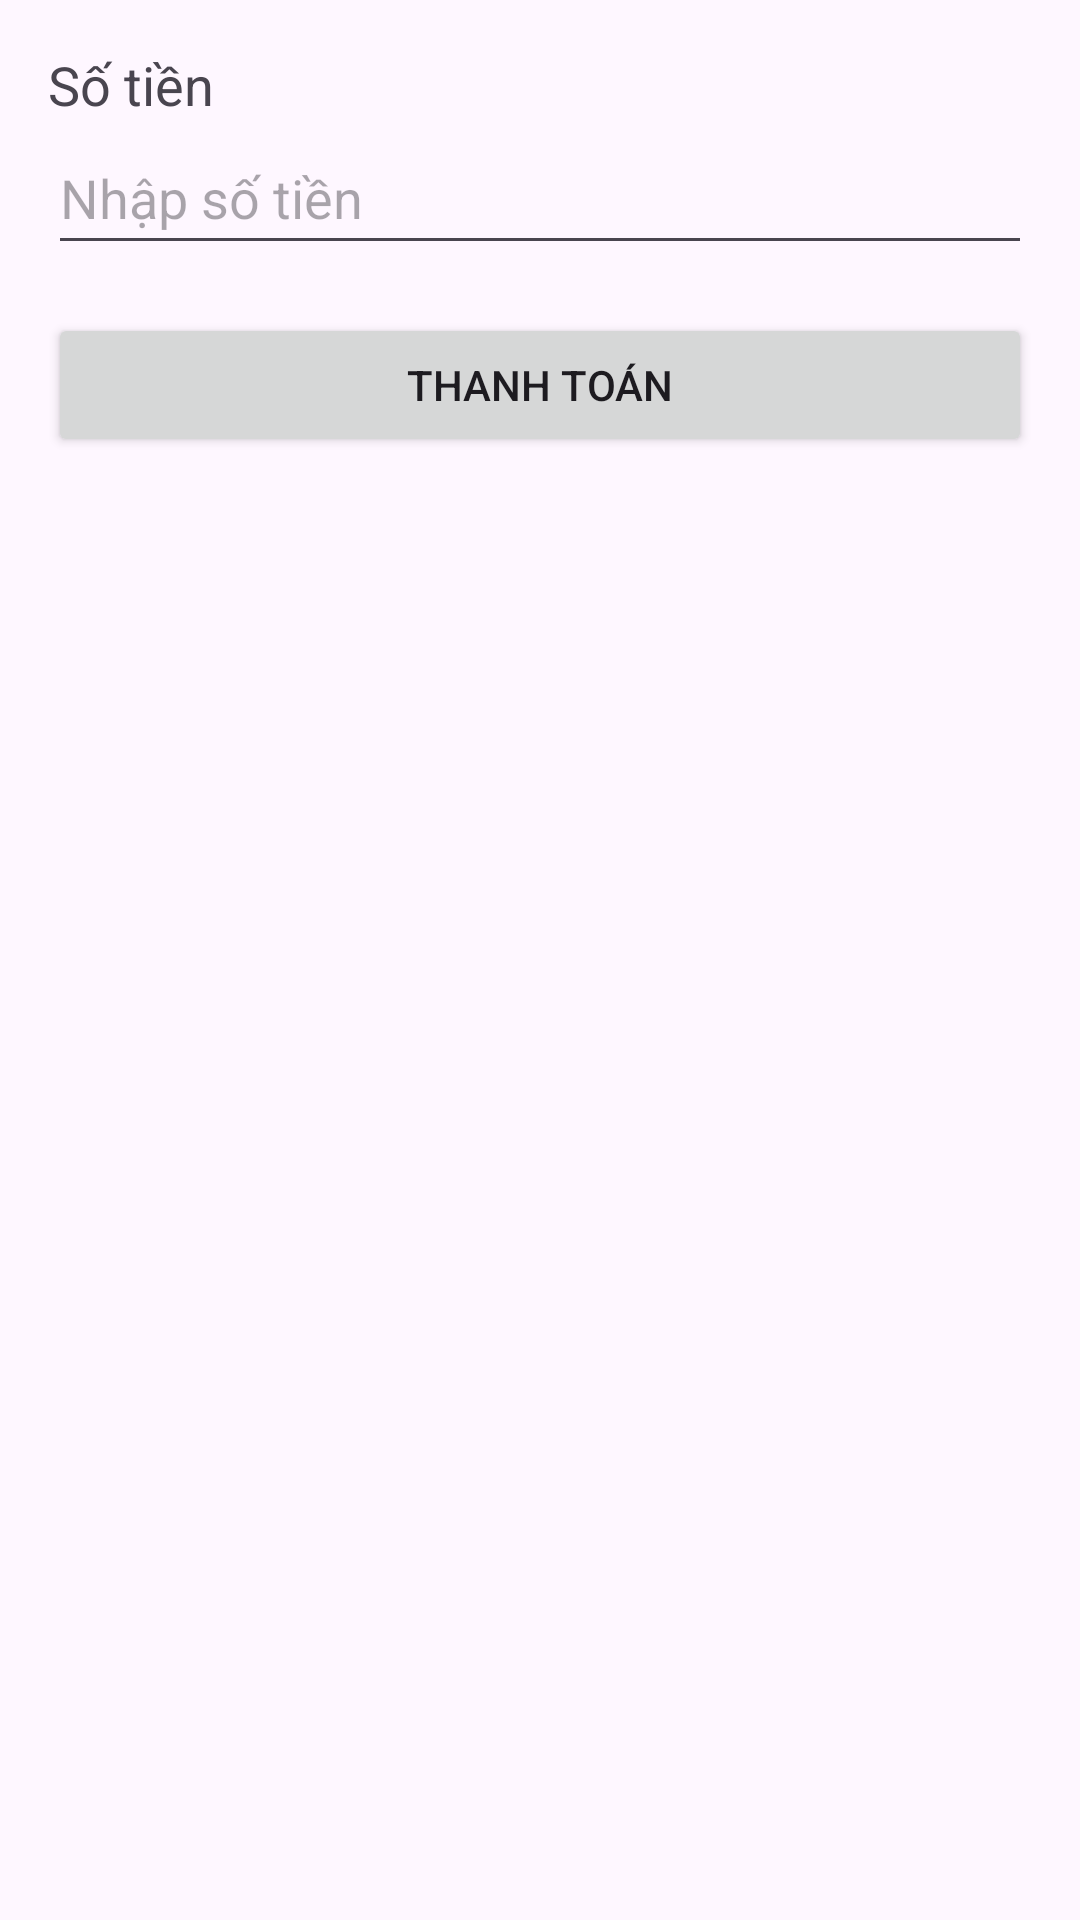

Produce the Android XML layout that renders to this screen, including the resource entries it uses.
<!-- AndroidManifest.xml: application theme Theme.BusTickets -->
<!-- res/layout/activity_vnpay.xml -->
<LinearLayout xmlns:android="http://schemas.android.com/apk/res/android"
    android:layout_width="match_parent"
    android:layout_height="match_parent"
    android:orientation="vertical"
    android:padding="16dp">

    <TextView
        android:id="@+id/tvAmount"
        android:layout_width="wrap_content"
        android:layout_height="wrap_content"
        android:text="Số tiền"
        android:textSize="18sp" />

    <EditText
        android:id="@+id/etAmount"
        android:layout_width="match_parent"
        android:layout_height="48dp"
        android:hint="Nhập số tiền"
        android:inputType="number" />

    <Button
        android:id="@+id/btnPay"
        android:layout_width="match_parent"
        android:layout_height="wrap_content"
        android:text="Thanh toán"
        android:layout_marginTop="16dp" />
</LinearLayout>
<!-- resources referenced by this layout -->
<resources>
  <style name="Theme.BusTickets" parent="Base.Theme.BusTickets">
      </style>
  <style name="Base.Theme.BusTickets" parent="Theme.Material3.DayNight.NoActionBar">
          
           <item name="colorPrimary">@color/purple</item>
      </style>
  <color name="purple">#FF9C27B0</color>
</resources>
